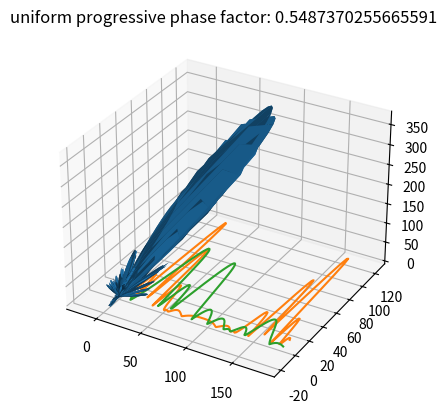

Recreate this plot in Python.
import cmath
import math
import matplotlib.pyplot as plt
import numpy as np
import pylab as p
from matplotlib import cm
# from mpl_toolkits.mplot3d import Axes3D as p3
import mpl_toolkits.mplot3d.axes3d as axes3d
import time


theta = math.radians(20)
phi = math.radians(50)
# wavelength for 5.8 GHz in cm
lmbda = 5.168835482759
k = 2 * math.pi / lmbda
dx = lmbda / 3
dy = lmbda / 3
n = 10

def get_array_factor (k, dx, dy, theta, phi, n, ax, ay):
    sum1 = 0
    sum2 = 0
    # print (theta)
    a = math.sin(theta)
    for i in range(-n, n):
        sum1 += cmath.exp(1j*i*(k*dx*math.sin(theta)*math.cos(phi)-ax))
        sum2 += cmath.exp(1j*i*(k*dy*math.sin(theta)*math.sin(phi)-ay))
    return abs(sum1 * sum2)

def db (x):
    return 10*math.log10(x/6)

def fun(x, y, k, dx, dy, n, ax, ay):
    return (get_array_factor (k, dx, dy, x, y, n, ax, ay))

def main():
    global theta, phi, dx, dy, n, k

    alphax = k * dx * math.sin(theta) * math.cos(phi)
    alphay = k * dy * math.sin(theta) * math.sin(phi)
    print ("!!!!!!!!!!!!!!!!!!!!!!!!!!!!!!!!!!!!!!!!!!!!!!!!!!!!!!!!!!!!!!!!!!")
    print (alphay)
    alphay = abs(k * dy * cmath.sqrt((alphax/(k * dx))**2 - math.sin(theta)**2))
    print (alphay)
    print ("&&&&&&&&&&&&&&&&&&&&&&&&&&&&&&&&&&&&&&&&&&&&&&&&&&&&&&&&&&&&&&&&&&")
    opt_val = get_array_factor(k, dx, dy, theta, phi, n, alphax, alphay)

    resultx = [i * alphax for i in range(2 * n + 1)]
    resulty = [i * alphax for i in range(2 * n + 1)]
    result = [[0] * (2 * n + 1) for _ in range(2 * n + 1)]
    for i in range(2 * n + 1):
        for j in range(2 * n + 1):
            result[i][j] = resultx[i] + resulty[j]


    print (alphax)
    print (alphay)
    print (opt_val)
    print (result)

    f2 = np.vectorize(fun)
    dim = 100
    theta, phi = np.linspace(0, 2 * np.pi, dim), np.linspace(0, np.pi, dim)
    THETA, PHI = np.meshgrid(theta, phi)
    r = [[0]*dim for _ in range(dim)]
    for i in range(dim):
        for j in range(dim):
            # print("*******************************************************")
            # print (math.degrees(THETA[i][j]), math.degrees(PHI[i][j]))
            r[i][j]=fun(THETA[i][j], PHI[i][j], k, dx, dy, n, alphax, alphay)
            # print (math.degrees(r[i][j]))
    R = np.array(r)
    print (np.shape(THETA))
    print (np.shape(PHI))
    # R = np.cos(PHI**2)
    # R = f2(THETA, PHI, k, dx, dy, n, alphax, alphay)
    print (np.shape(R))
    print (R)
    X = R * np.sin(THETA) * np.cos(PHI)
    Y = R * np.sin(THETA) * np.sin(PHI)
    Z = abs(R * np.cos(THETA))
    fig = plt.figure()
    ax = fig.add_subplot(1,1,1, projection='3d')
    plot = ax.plot_surface(X, Y, Z)
        # X, Y, Z, rstride=1, cstride=1, cmap=plt.get_cmap('jet'),
        # linewidth=0, antialiased=False, alpha=0.5)

    plt.show()

    x = [i for i in range(0,181)]
    y = [0] * 181
    for i in x:
        y[i] = fun(math.radians(i), math.radians(30), k, dx, dy, n, alphax, alphay)

    plt.plot(x, y)
    plt.title('uniform progressive phase factor: ' + str(alphax))
    plt.show()



    x = [i for i in range(0,181)]
    y = [0] * 181
    for i in x:
        y[i] = fun(math.radians(30), math.radians(i), k, dx, dy, n, alphax, alphay)

    plt.plot(x, y)
    plt.title('uniform progressive phase factor: ' + str(alphay))
    plt.show()

    # fig = p.figure()
    # ax = p3(fig)
    # f2 = np.vectorize(fun)
    #
    # theta = np.arange(0,math.pi,math.pi/100)
    #
    # for a in theta:
    #     print (a)
    #
    # phi = np.arange(0,2*math.pi,math.pi/100)
    # # r = 2 * pow(math.e, -((theta**4)/(0.25**2)))
    # r =
    # for t in theta:
    #     for p in phi:
    #         r = db(get_array_factor (k, dx, dy, theta, phi, n, alphax, alphay))
    #
    # x = r*np.outer(np.cos(phi), np.sin(theta))
    # y = r*np.outer(np.sin(phi), np.sin(theta))
    # z = r*np.outer(np.ones(phi.shape), np.cos(theta))
    #
    # print (np.shape(x), np.shape(y), np.shape(z))
    #
    # ax.plot_surface(x,y,z)
    # ax.set_xlabel("X")
    # ax.set_ylabel("Y")
    # ax.set_zlabel("Z")
    #
    # p.show()

    # print (alphax)
    # print (alphay)
    # print (opt_val)
    # print (result)
    # print ("time " + str(elapsed))
    #
    # max_rx = 0
    # max_ry = 0
    # max_val = float("-inf")
    # axs = [i for i in range(0,361)]
    # ays = [i for i in range(0,361)]
    # for u in range(0, 361):
    #     for v in range(0, 361):
    #         temp = get_array_factor(k, d, theta, n, r)
    #         if abs(temp) > max_val:
    #             max_val = abs(temp)
    #             max_r = r
    # result = [i * max_r for i in range(0, 2 * n + 1)]
    # print (max_r)
    # print (max_val)
    # print (result)

    # f2 = np.vectorize(fun)
    # fig = plt.figure()
    # ax = fig.add_subplot(111, projection='3d')
    # x = y = np.arange(0, 360, 1)
    # R, P = np.meshgrid(x, y)
    # X, Y = R*np.cos(P), R*np.sin(P)
    # zs = np.array(f2(np.ravel(X), np.ravel(Y),k, dx, dy, n, alphax, alphay))
    # Z = zs.reshape(X.shape)

    # ax.plot_surface(X, Y, Z, cmap=cm.coolwarm,
    #                        linewidth=0, antialiased=False)
    # ax.set_xlabel('X axis')
    # ax.set_ylabel('Y axis')
    # ax.set_zlabel('Z axis')
    # plt.show()


    # r = np.linspace(0, 1.25, 50)
    # p = np.linspace(0, 2*np.pi, 50)
    # R, P = np.meshgrid(r, p)
    # Z = ((R**2 - 1)**2)
    #
    # # Express the mesh in the cartesian system.
    # X, Y = R*np.cos(P), R*np.sin(P)
    #
    # # Plot the surface.
    # ax.plot_surface(X, Y, Z, cmap=plt.cm.YlGnBu_r)
    #
    # # Tweak the limits and add latex math labels.
    # ax.set_zlim(0, 1)
    # ax.set_xlabel(r'$\phi_\mathrm{real}$')
    # ax.set_ylabel(r'$\phi_\mathrm{im}$')
    # ax.set_zlabel(r'$V(\phi)$')
    #
    # plt.show()


if __name__ == '__main__':
    main()
